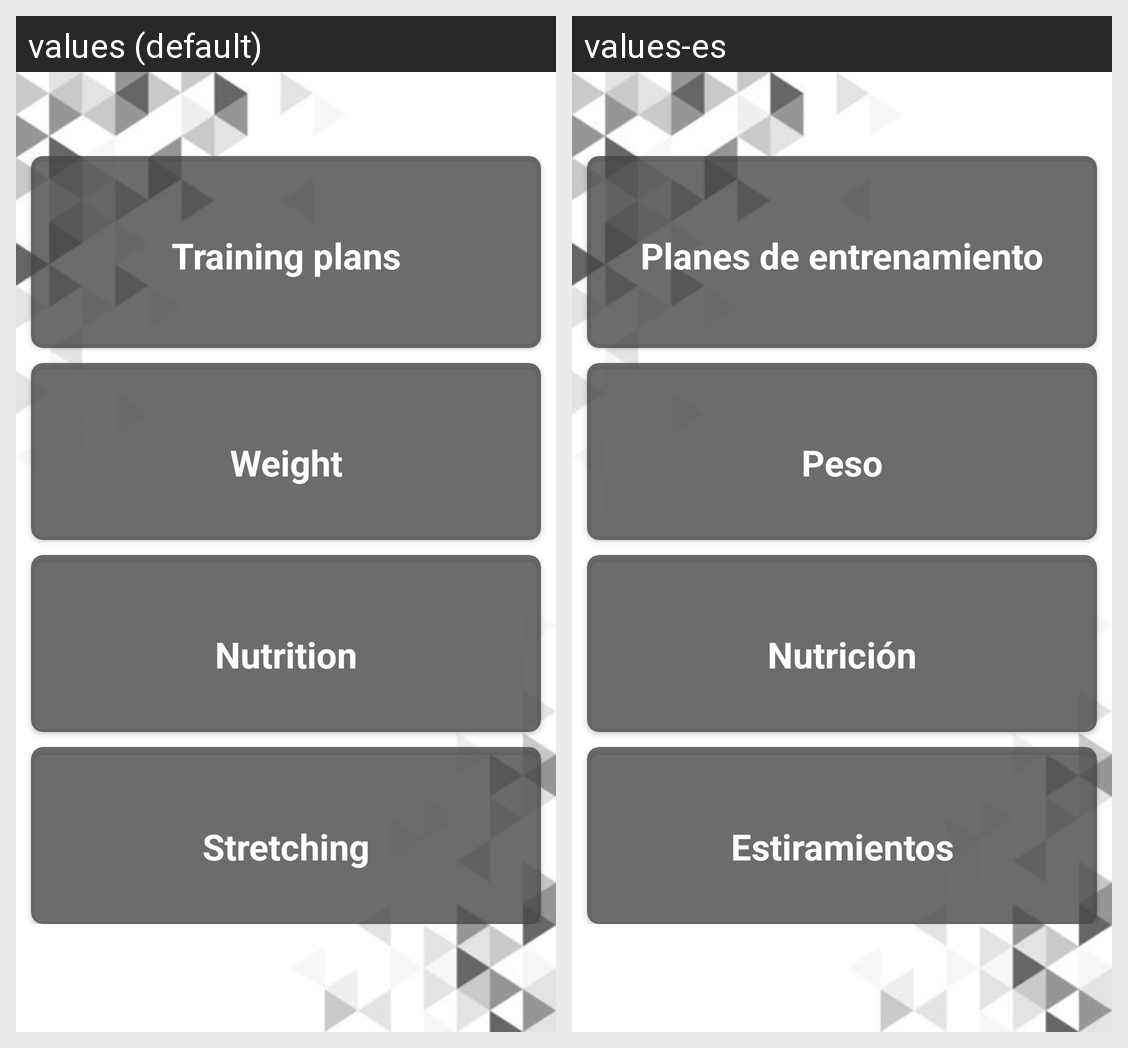

Translations of the strings shown on this Android screen, per locale in the grid:
Android screen res/layout/fragment_home.xml rendered under 2 locales, left to right: values (default), values-es. Device: Nexus 5 (rendered at 1080×1920; each locale shown at half size, 540×960, under a caption strip naming it); theme AppTheme.
Strings drawn on this screen, with the default value and each locale's value (text and hints the layout hard-codes, and strings that could not be matched under every locale, appear in the picture but are not listed):

trainingPlans
  values: Training plans
  values-es: Planes de entrenamiento

weight
  values: Weight
  values-es: Peso

nutrition
  values: Nutrition
  values-es: Nutrición

stretching
  values: Stretching
  values-es: Estiramientos
